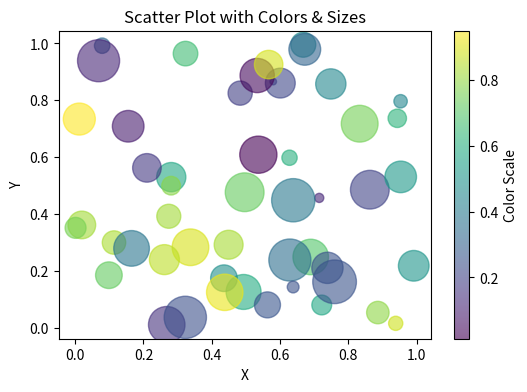

Recreate this plot in Python.

import matplotlib.pyplot as plt
import numpy as np

# Data
x = np.random.rand(50)
y = np.random.rand(50)
colors = np.random.rand(50)   # random colors
sizes = 1000 * np.random.rand(50)  # random bubble sizes

plt.figure(figsize=(6,4))
plt.scatter(x, y, c=colors, s=sizes, alpha=0.6, cmap='viridis')
plt.colorbar(label="Color Scale")
plt.title("Scatter Plot with Colors & Sizes")
plt.xlabel("X")
plt.ylabel("Y")
plt.show()
